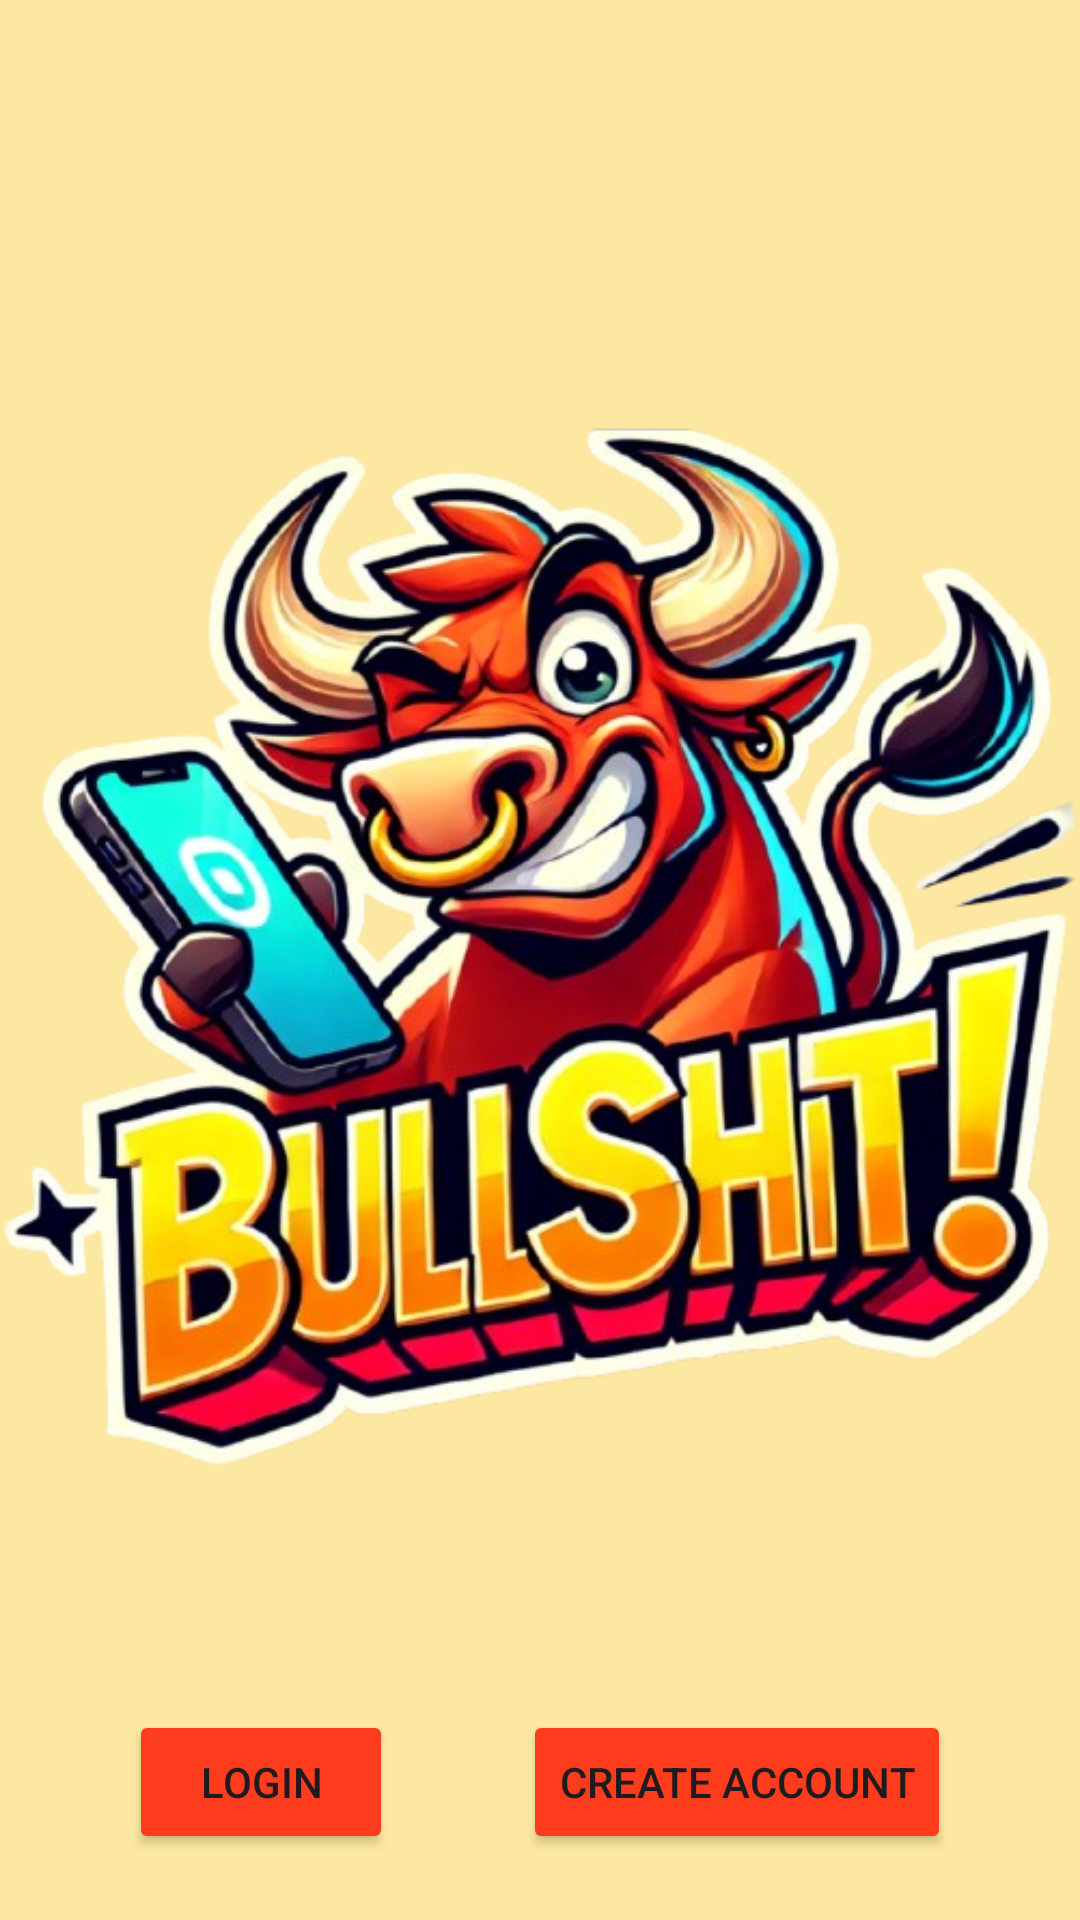

Layout XML and referenced resources for this Android screen:
<!-- AndroidManifest.xml: application theme Theme.BullShit -->
<!-- res/layout/activity_main.xml -->
<?xml version="1.0" encoding="utf-8"?>
<androidx.constraintlayout.widget.ConstraintLayout
    xmlns:android="http://schemas.android.com/apk/res/android"
    xmlns:app="http://schemas.android.com/apk/res-auto"
    xmlns:tools="http://schemas.android.com/tools"
    android:id="@+id/main"
    android:layout_width="match_parent"
    android:layout_height="match_parent"
    android:background="#fce8a0"
    tools:context=".MainActivity">

    <ImageView
        android:id="@+id/logoImageView"
        android:layout_width="wrap_content"
        android:layout_height="wrap_content"
        android:layout_marginTop="72dp"
        android:src="@drawable/logo"
        app:layout_constraintEnd_toEndOf="parent"
        app:layout_constraintStart_toStartOf="parent"
        app:layout_constraintTop_toTopOf="parent" />

    <Button
        android:id="@+id/loginButton"
        android:layout_width="wrap_content"
        android:layout_height="wrap_content"
        android:text="Login"
        android:backgroundTint="#fc3c1c"
        app:layout_constraintTop_toBottomOf="@id/logoImageView"
        app:layout_constraintEnd_toStartOf="@id/createAccountButton"
        app:layout_constraintStart_toStartOf="parent" />

    <Button
        android:id="@+id/createAccountButton"
        android:layout_width="wrap_content"
        android:layout_height="wrap_content"
        android:text="Create Account"
        android:backgroundTint="#fc3c1c"
        app:layout_constraintTop_toBottomOf="@id/logoImageView"
        app:layout_constraintStart_toEndOf="@id/loginButton"
        app:layout_constraintEnd_toEndOf="parent" />

    <androidx.recyclerview.widget.RecyclerView
        android:id="@+id/playerHandRecyclerView"
        android:layout_width="0dp"
        android:layout_height="150dp"
        android:clipToPadding="false"
        android:padding="16dp"
        app:layout_constraintTop_toBottomOf="@id/createAccountButton"
        app:layout_constraintStart_toStartOf="parent"
        app:layout_constraintEnd_toEndOf="parent"
        app:layout_constraintBottom_toBottomOf="parent"
        android:layout_marginTop="32dp"

         />
</androidx.constraintlayout.widget.ConstraintLayout>
<!-- resources referenced by this layout -->
<resources>
  <!-- drawable logo: png bitmap (drawable, 435687 bytes) -->
  <style name="Theme.BullShit" parent="Base.Theme.BullShit" />
  <style name="Base.Theme.BullShit" parent="Theme.Material3.DayNight.NoActionBar">
          
          
      </style>
</resources>
